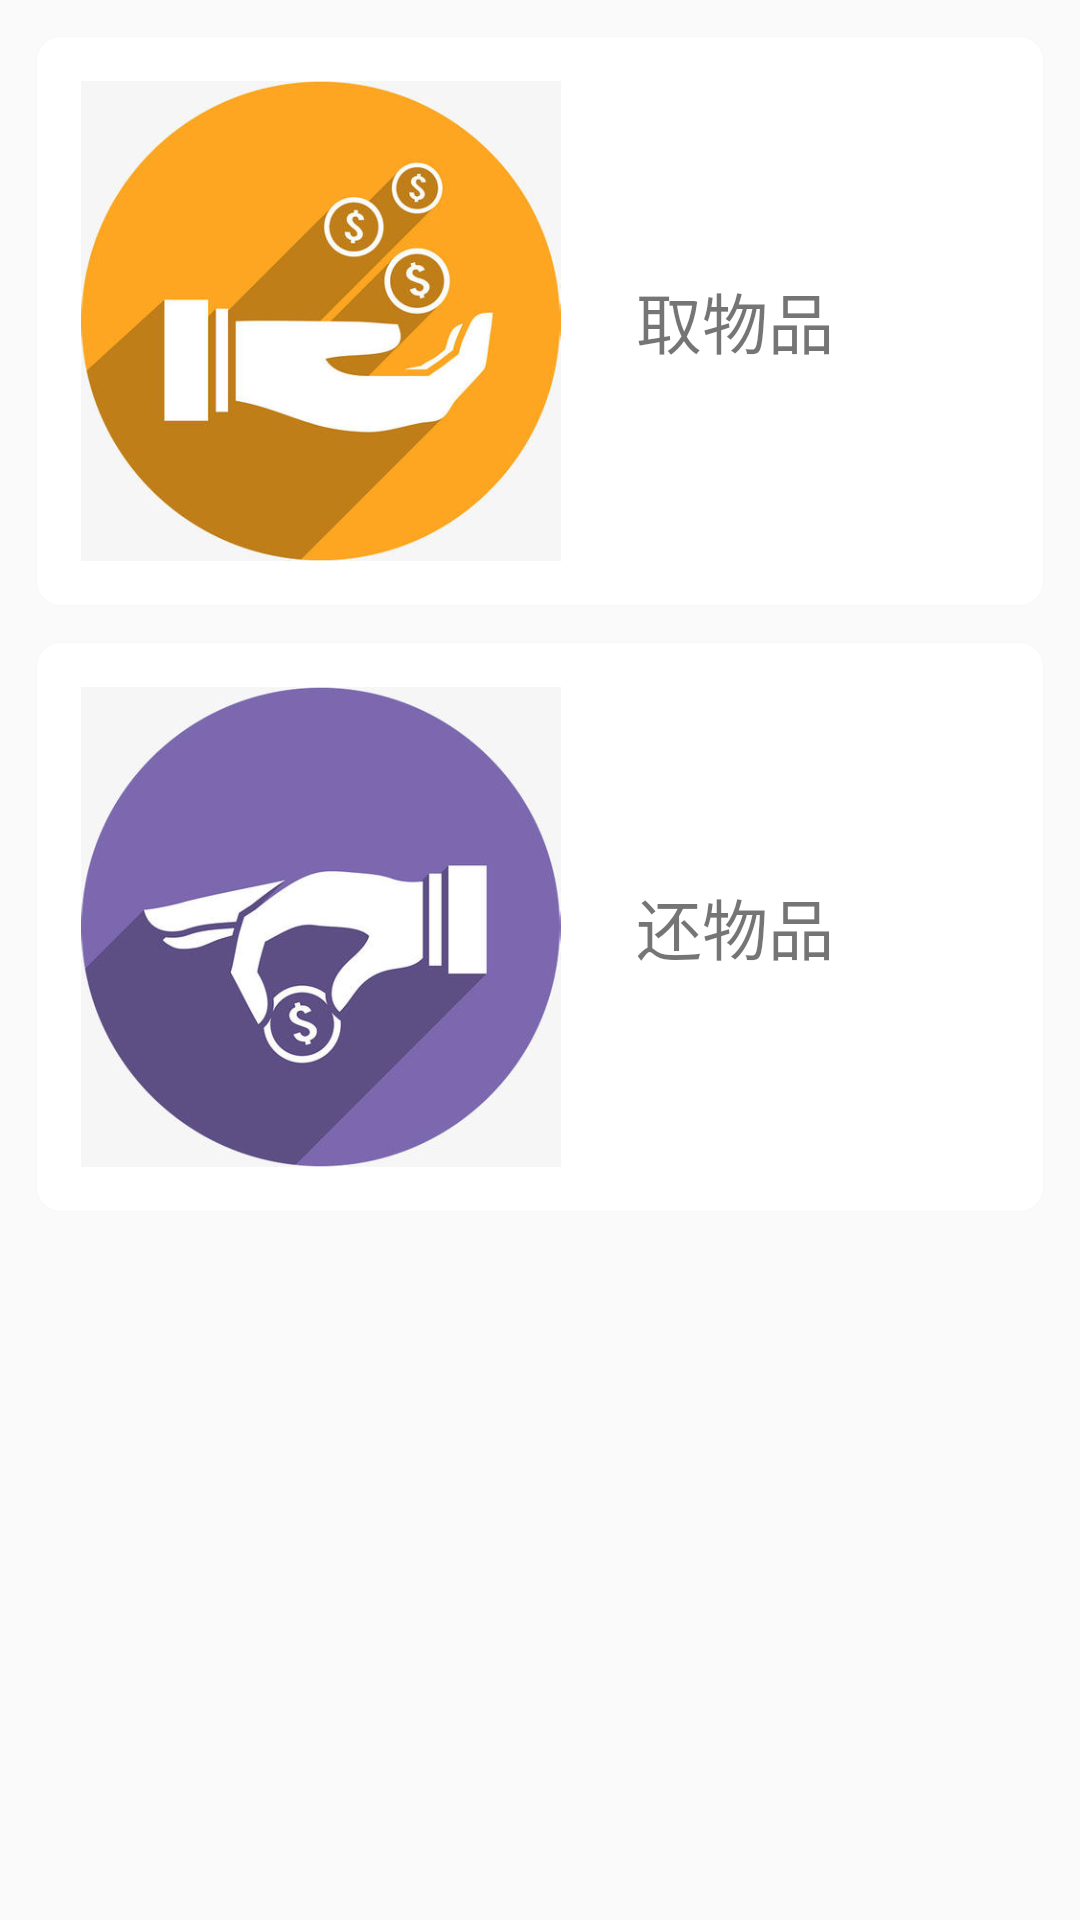

Reconstruct the res/layout file that produces this screen, plus the resources it refers to.
<!-- AndroidManifest.xml: application theme AppTheme -->
<!-- res/layout/fragment_home_new.xml -->
<?xml version="1.0" encoding="utf-8"?>
<androidx.constraintlayout.widget.ConstraintLayout xmlns:android="http://schemas.android.com/apk/res/android"
    xmlns:app="http://schemas.android.com/apk/res-auto"
    android:orientation="vertical"
    android:layout_width="match_parent"
    android:layout_height="match_parent">

    <LinearLayout
        android:id="@+id/llGetGoods"
        app:layout_constraintTop_toTopOf="parent"
        android:layout_width="match_parent"
        android:layout_height="wrap_content"
        android:gravity="center_vertical"
        android:layout_margin="12dp"
        android:padding="15dp"
        android:background="@drawable/shape_common_item_bg"
        android:orientation="horizontal">


        <ImageView
            android:src="@drawable/icon_goods_get"
            android:layout_width="160dp"
            android:layout_height="160dp"
            />

        <TextView
            android:layout_marginLeft="25dp"
            android:layout_width="wrap_content"
            android:layout_height="wrap_content"
            android:textSize="22sp"
            android:text="取物品"/>
    </LinearLayout>



    <LinearLayout
        app:layout_constraintTop_toBottomOf="@+id/llGetGoods"
        android:id="@+id/llBackGoods"
        android:layout_width="match_parent"
        android:layout_height="wrap_content"
        android:gravity="center_vertical"
        android:layout_margin="12dp"
        android:padding="15dp"
        android:background="@drawable/shape_common_item_bg"
        android:orientation="horizontal">


        <ImageView
            android:src="@drawable/icon_goods_back"
            android:layout_width="160dp"
            android:layout_height="160dp"
            />

        <TextView
            android:layout_marginLeft="25dp"
            android:layout_width="wrap_content"
            android:layout_height="wrap_content"
            android:textSize="22sp"
            android:text="还物品"/>
    </LinearLayout>




</androidx.constraintlayout.widget.ConstraintLayout>
<!-- resources referenced by this layout -->
<resources>
  <!-- drawable icon_goods_back: jpg bitmap (drawable-xxhdpi, 18066 bytes) -->
  <!-- drawable icon_goods_get: jpg bitmap (drawable-xxhdpi, 24513 bytes) -->
  <!-- drawable shape_common_item_bg (drawable) -->
  <?xml version="1.0" encoding="utf-8"?>
  <shape xmlns:android="http://schemas.android.com/apk/res/android">
  
      <solid android:color="@color/white" />
      <stroke android:color="@color/common_bg" android:width="1px"/>
      <corners android:radius="8dp"/>
  </shape>
  <style name="AppTheme" parent="Theme.AppCompat.Light.DarkActionBar">
          
          <item name="colorPrimary">@color/colorPrimary</item>
          <item name="colorPrimaryDark">@color/colorPrimaryDark</item>
          <item name="colorAccent">@color/colorAccent</item>
          <item name="windowActionBar">false</item>
          <item name="windowNoTitle">true</item>
      </style>
  <color name="white">#ffffff</color>
  <color name="common_bg">#F7F7F6</color>
  <color name="colorPrimary">#008577</color>
  <color name="colorPrimaryDark">#00574B</color>
  <color name="colorAccent">#D81B60</color>
</resources>
